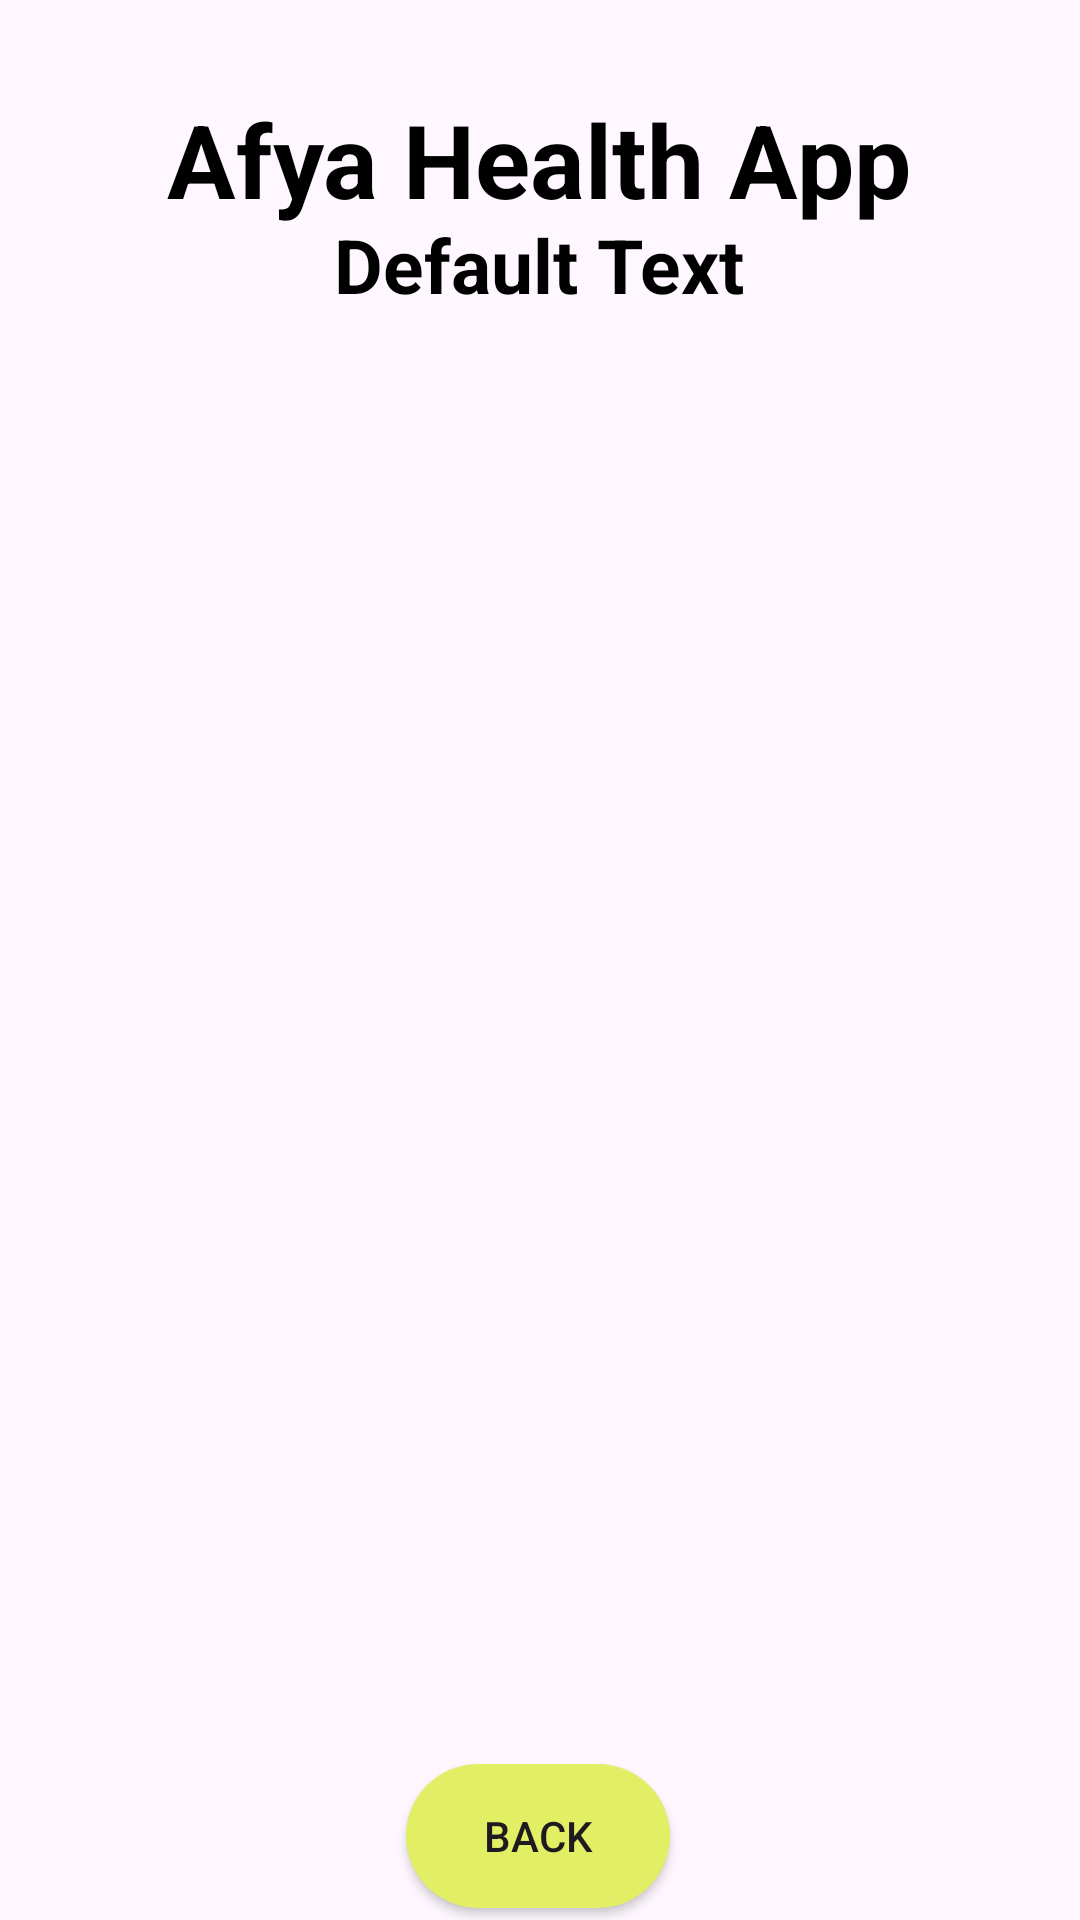

Here is an Android app screen rendered from its layout file. Give the layout XML and the strings, colors and styles it references.
<!-- AndroidManifest.xml: application theme Theme.Afya_App -->
<!-- res/layout/activity_doctor_details.xml -->
<?xml version="1.0" encoding="utf-8"?>
<androidx.constraintlayout.widget.ConstraintLayout xmlns:android="http://schemas.android.com/apk/res/android"
    xmlns:app="http://schemas.android.com/apk/res-auto"
    xmlns:tools="http://schemas.android.com/tools"
    android:layout_width="match_parent"
    android:layout_height="match_parent"
    android:background="@drawable/mint"
    tools:context=".DoctorDetailsActivity">

    <TextView
        android:id="@+id/textViewTitle"
        android:layout_width="wrap_content"
        android:layout_height="wrap_content"
        android:text="Afya Health App"
        android:textColor="@color/black"
        android:textSize="34sp"
        android:textStyle="bold"
        app:layout_constraintBottom_toBottomOf="parent"
        app:layout_constraintEnd_toEndOf="parent"
        app:layout_constraintHorizontal_bias="0.496"
        app:layout_constraintStart_toStartOf="parent"
        app:layout_constraintTop_toTopOf="parent"
        app:layout_constraintVertical_bias="0.051" />

    <TextView
        android:id="@+id/textView2"
        android:layout_width="wrap_content"
        android:layout_height="wrap_content"
        android:layout_marginBottom="544dp"
        android:text="Default Text"
        android:textColor="@color/black"
        android:textSize="25sp"
        android:textStyle="bold"
        app:layout_constraintBottom_toBottomOf="parent"
        app:layout_constraintEnd_toEndOf="parent"
        app:layout_constraintHorizontal_bias="0.498"
        app:layout_constraintStart_toStartOf="parent"
        app:layout_constraintTop_toBottomOf="@+id/textViewTitle"
        app:layout_constraintVertical_bias="0.342" />

    <ListView
        android:id="@+id/listViewDD"
        android:layout_width="350dp"
        android:layout_height="500dp"
        android:layout_margin="10dp"
        android:layout_marginStart="16dp"
        android:layout_marginEnd="16dp"
        app:layout_constraintBottom_toBottomOf="parent"
        app:layout_constraintEnd_toEndOf="parent"
        app:layout_constraintHorizontal_bias="0.482"
        app:layout_constraintStart_toStartOf="parent"
        app:layout_constraintTop_toBottomOf="@+id/textViewTitle" />

    <Button
        android:id="@+id/backButtonDD"
        android:layout_width="wrap_content"
        android:layout_height="wrap_content"
        android:layout_marginBottom="4dp"
        android:background="@drawable/backbutton"
        android:text="BACK"
        app:layout_constraintBottom_toBottomOf="parent"
        app:layout_constraintEnd_toEndOf="parent"
        app:layout_constraintHorizontal_bias="0.498"
        app:layout_constraintStart_toStartOf="parent" />
</androidx.constraintlayout.widget.ConstraintLayout>
<!-- resources referenced by this layout -->
<resources>
  <color name="black">#FF000000</color>
  <!-- drawable backbutton (drawable) -->
  <?xml version="1.0" encoding="utf-8"?>
  <shape android:shape="rectangle" xmlns:android="http://schemas.android.com/apk/res/android">
  
      <gradient
          android:startColor="#E2EF64"
          android:centerColor="#E2EF64"
          android:endColor="#E2EF64"/>
      <corners android:radius="30sp"/>
  
  </shape>
  <style name="Theme.Afya_App" parent="Base.Theme.Afya_App" />
  <style name="Base.Theme.Afya_App" parent="Theme.Material3.DayNight.NoActionBar">
          
          
          <item name="colorPrimary">@color/periwinkle</item>
          <item name="colorPrimaryVariant">@color/periwinkle</item>
      </style>
  <color name="periwinkle">#8F99FB</color>
</resources>
